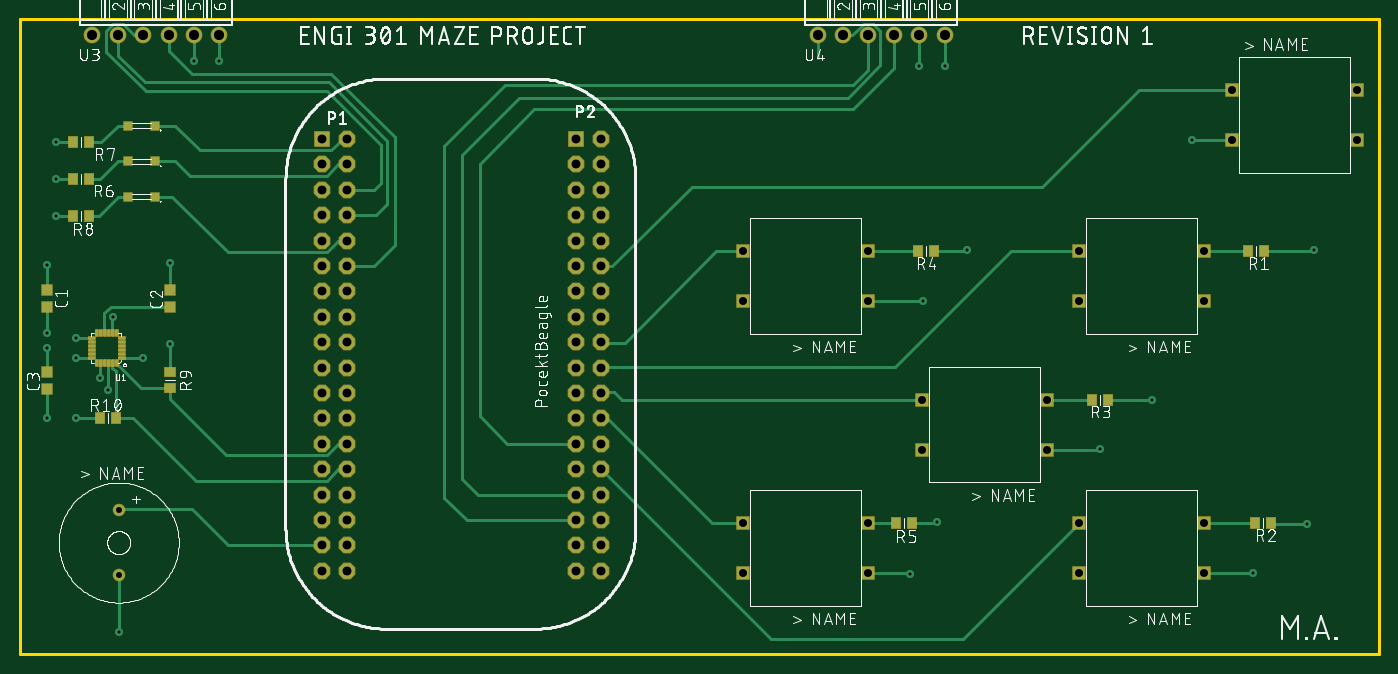
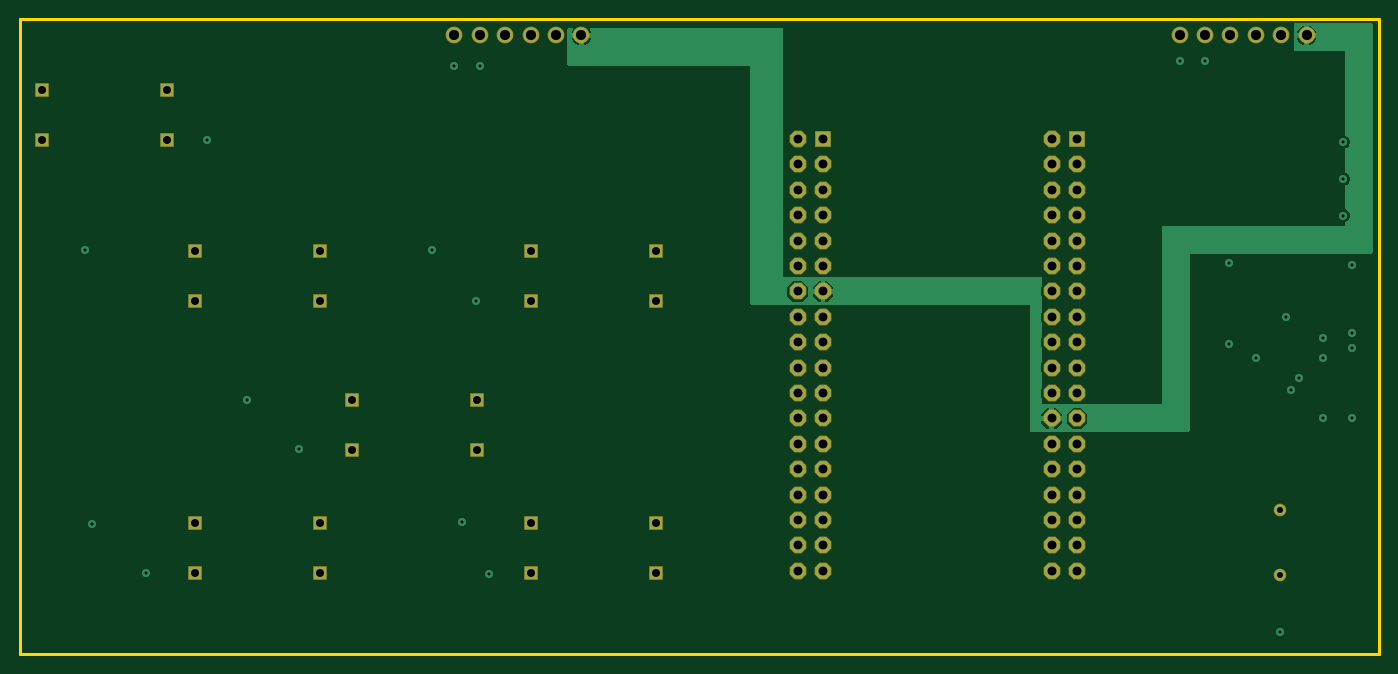
Circuit board: 10 layer files. Board 135.9 x 63.5 mm.
- bottom_copper: copper_bottom_l4.gbr (21721 bytes)
- top_copper: copper_top_l1.gbr (14028 bytes)
- drill: drills.xln (2049 bytes)
- outline: profile.gbr (378 bytes)
- bottom_silk: silkscreen_bottom.gbr (274 bytes)
- top_silk: silkscreen_top.gbr (175542 bytes)
- bottom_mask: soldermask_bottom.gbr (2551 bytes)
- top_mask: soldermask_top.gbr (6299 bytes)
- paste: solderpaste_bottom.gbr (271 bytes)
- paste: solderpaste_top.gbr (4931 bytes)

=== bottom_copper: copper_bottom_l4.gbr (21721 bytes, source omitted) ===
=== top_copper: copper_top_l1.gbr (14028 bytes, source omitted) ===
=== drill: drills.xln ===
M48
;GenerationSoftware,Autodesk,EAGLE,8.7.1*%
;CreationDate,2018-04-20T19:54:13Z*%
FMAT,2
ICI,OFF
METRIC,TZ,000.000
T5C0.305
T4C0.600
T3C0.800
T2C0.889
T1C1.016
%
G90
M71
T1
X111506Y61849
X114046Y61849
X116586Y61849
X31369Y61849
X33909Y61849
X36449Y61849
X38989Y61849
X41529Y61849
X44069Y61849
X103886Y61849
X106426Y61849
X108966Y61849
T2
X56870Y26094
X54330Y23554
X56870Y23554
X54330Y21014
X56870Y21014
X54330Y18474
X56870Y18474
X54330Y15934
X56870Y15934
X54330Y13394
X56870Y13394
X54330Y10854
X56870Y10854
X54330Y8314
X56870Y8314
X79730Y51494
X82270Y51494
X56870Y43874
X79730Y48954
X82270Y48954
X79730Y46414
X82270Y46414
X79730Y43874
X82270Y43874
X79730Y41334
X82270Y41334
X79730Y38794
X82270Y38794
X79730Y36254
X82270Y36254
X79730Y33714
X82270Y33714
X79730Y31174
X82270Y31174
X79730Y28634
X82270Y28634
X79730Y26094
X82270Y26094
X79730Y23554
X82270Y23554
X82270Y21014
X79730Y18474
X82270Y18474
X79730Y15934
X82270Y15934
X79730Y13394
X82270Y13394
X79730Y10854
X82270Y10854
X79730Y8314
X82270Y8314
X54330Y51494
X56870Y51494
X54330Y48954
X56870Y48954
X54330Y46414
X56870Y46414
X54330Y43874
X79730Y21014
X54330Y41334
X56870Y41334
X54330Y38794
X56870Y38794
X54330Y36254
X56870Y36254
X54330Y33714
X56870Y33714
X54330Y31174
X56870Y31174
X54330Y28634
X56870Y28634
X54330Y26094
T3
X129994Y13081
X129994Y40259
X114373Y20400
X142494Y8081
X129994Y8081
X142494Y13081
X126873Y20400
X126873Y25400
X114373Y25400
X108966Y35259
X96466Y35259
X108966Y40259
X96466Y40259
X108966Y8081
X96466Y8081
X108966Y13081
X96466Y13081
X142494Y35259
X129994Y35259
X142494Y40259
X145288Y56435
X157788Y56435
X145288Y51435
X157788Y51435
T4
X33996Y14385
X33996Y7885
T5
X41529Y59309
X114046Y58801
X33401Y33655
X27686Y47498
X147447Y8128
X29718Y23622
X26797Y23622
X26797Y30607
X39116Y30988
X44069Y59309
X32893Y26416
X36449Y29591
X29718Y31623
X113157Y8001
X114427Y35306
X26797Y38862
X115824Y13208
X116586Y58801
X141351Y51435
X34036Y2159
X26797Y32131
X39116Y39116
X32131Y27559
X27686Y43815
X132080Y20447
X29718Y29591
X27686Y51181
X137287Y25400
X118872Y40386
X152781Y12954
X153543Y40386
M30
=== outline: profile.gbr ===
G04 EAGLE Gerber X2 export*
%TF.Part,Single*%
%TF.FileFunction,Profile,NP*%
%TF.FilePolarity,Positive*%
%TF.GenerationSoftware,Autodesk,EAGLE,8.7.1*%
%TF.CreationDate,2018-04-20T19:54:14Z*%
G75*
%MOMM*%
%FSLAX34Y34*%
%LPD*%
%AMOC8*
5,1,8,0,0,1.08239X$1,22.5*%
G01*
%ADD10C,0.254000*%


D10*
X241300Y0D02*
X1600200Y0D01*
X1600200Y635000D01*
X241300Y635000D01*
X241300Y0D01*
M02*

=== bottom_silk: silkscreen_bottom.gbr ===
G04 EAGLE Gerber X2 export*
%TF.Part,Single*%
%TF.FileFunction,Legend,Bot,1*%
%TF.FilePolarity,Positive*%
%TF.GenerationSoftware,Autodesk,EAGLE,8.7.1*%
%TF.CreationDate,2018-04-20T19:54:14Z*%
G75*
%MOMM*%
%FSLAX34Y34*%
%LPD*%
%AMOC8*
5,1,8,0,0,1.08239X$1,22.5*%
G01*


M02*

=== top_silk: silkscreen_top.gbr (175542 bytes, source omitted) ===
=== bottom_mask: soldermask_bottom.gbr ===
G04 EAGLE Gerber X2 export*
%TF.Part,Single*%
%TF.FileFunction,Soldermask,Bot,1*%
%TF.FilePolarity,Negative*%
%TF.GenerationSoftware,Autodesk,EAGLE,8.7.1*%
%TF.CreationDate,2018-04-20T19:54:14Z*%
G75*
%MOMM*%
%FSLAX34Y34*%
%LPD*%
%AMOC8*
5,1,8,0,0,1.08239X$1,22.5*%
G01*
%ADD10R,1.460400X1.460400*%
%ADD11C,1.676400*%
%ADD12R,1.676400X1.676400*%
%ADD13P,1.814519X8X292.500000*%
%ADD14C,1.260400*%


D10*
X1424940Y80810D03*
X1299940Y80810D03*
X1424940Y130810D03*
X1299940Y130810D03*
X1268730Y204000D03*
X1143730Y204000D03*
X1268730Y254000D03*
X1143730Y254000D03*
X1089660Y352590D03*
X964660Y352590D03*
X1089660Y402590D03*
X964660Y402590D03*
X1089660Y80810D03*
X964660Y80810D03*
X1089660Y130810D03*
X964660Y130810D03*
X1424940Y352590D03*
X1299940Y352590D03*
X1424940Y402590D03*
X1299940Y402590D03*
D11*
X313690Y618490D03*
X339090Y618490D03*
X364490Y618490D03*
X389890Y618490D03*
X415290Y618490D03*
X440690Y618490D03*
X1038860Y618490D03*
X1064260Y618490D03*
X1089660Y618490D03*
X1115060Y618490D03*
X1140460Y618490D03*
X1165860Y618490D03*
D12*
X543300Y514940D03*
D13*
X568700Y514940D03*
X543300Y489540D03*
X568700Y489540D03*
X543300Y464140D03*
X568700Y464140D03*
X543300Y438740D03*
X568700Y438740D03*
X543300Y413340D03*
X568700Y413340D03*
X543300Y387940D03*
X568700Y387940D03*
X543300Y362540D03*
X568700Y362540D03*
X543300Y337140D03*
X568700Y337140D03*
X543300Y311740D03*
X568700Y311740D03*
X543300Y286340D03*
X568700Y286340D03*
X543300Y260940D03*
X568700Y260940D03*
X543300Y235540D03*
X568700Y235540D03*
X543300Y210140D03*
X568700Y210140D03*
X543300Y184740D03*
X568700Y184740D03*
X543300Y159340D03*
X568700Y159340D03*
X543300Y133940D03*
X568700Y133940D03*
X543300Y108540D03*
X568700Y108540D03*
X543300Y83140D03*
X568700Y83140D03*
D12*
X797300Y514940D03*
D13*
X822700Y514940D03*
X797300Y489540D03*
X822700Y489540D03*
X797300Y464140D03*
X822700Y464140D03*
X797300Y438740D03*
X822700Y438740D03*
X797300Y413340D03*
X822700Y413340D03*
X797300Y387940D03*
X822700Y387940D03*
X797300Y362540D03*
X822700Y362540D03*
X797300Y337140D03*
X822700Y337140D03*
X797300Y311740D03*
X822700Y311740D03*
X797300Y286340D03*
X822700Y286340D03*
X797300Y260940D03*
X822700Y260940D03*
X797300Y235540D03*
X822700Y235540D03*
X797300Y210140D03*
X822700Y210140D03*
X797300Y184740D03*
X822700Y184740D03*
X797300Y159340D03*
X822700Y159340D03*
X797300Y133940D03*
X822700Y133940D03*
X797300Y108540D03*
X822700Y108540D03*
X797300Y83140D03*
X822700Y83140D03*
D10*
X1452880Y564350D03*
X1577880Y564350D03*
X1452880Y514350D03*
X1577880Y514350D03*
D14*
X339960Y143850D03*
X339960Y78850D03*
M02*

=== top_mask: soldermask_top.gbr ===
G04 EAGLE Gerber X2 export*
%TF.Part,Single*%
%TF.FileFunction,Soldermask,Top,1*%
%TF.FilePolarity,Negative*%
%TF.GenerationSoftware,Autodesk,EAGLE,8.7.1*%
%TF.CreationDate,2018-04-20T19:54:14Z*%
G75*
%MOMM*%
%FSLAX34Y34*%
%LPD*%
%AMOC8*
5,1,8,0,0,1.08239X$1,22.5*%
G01*
%ADD10C,0.264300*%
%ADD11R,1.152400X1.252400*%
%ADD12R,1.460400X1.460400*%
%ADD13R,1.102359X1.183641*%
%ADD14C,1.676400*%
%ADD15R,1.676400X1.676400*%
%ADD16P,1.814519X8X292.500000*%
%ADD17R,0.952400X0.952400*%
%ADD18R,1.183641X1.102359*%
%ADD19C,1.260400*%


D10*
X340219Y296511D02*
X345101Y296511D01*
X345101Y295629D01*
X340219Y295629D01*
X340219Y296511D01*
X340219Y300511D02*
X345101Y300511D01*
X345101Y299629D01*
X340219Y299629D01*
X340219Y300511D01*
X340219Y304511D02*
X345101Y304511D01*
X345101Y303629D01*
X340219Y303629D01*
X340219Y304511D01*
X340219Y308511D02*
X345101Y308511D01*
X345101Y307629D01*
X340219Y307629D01*
X340219Y308511D01*
X340219Y312511D02*
X345101Y312511D01*
X345101Y311629D01*
X340219Y311629D01*
X340219Y312511D01*
X340219Y316511D02*
X345101Y316511D01*
X345101Y315629D01*
X340219Y315629D01*
X340219Y316511D01*
X337219Y318629D02*
X337219Y323511D01*
X338101Y323511D01*
X338101Y318629D01*
X337219Y318629D01*
X337219Y321271D02*
X338101Y321271D01*
X333219Y323511D02*
X333219Y318629D01*
X333219Y323511D02*
X334101Y323511D01*
X334101Y318629D01*
X333219Y318629D01*
X333219Y321271D02*
X334101Y321271D01*
X329219Y323511D02*
X329219Y318629D01*
X329219Y323511D02*
X330101Y323511D01*
X330101Y318629D01*
X329219Y318629D01*
X329219Y321271D02*
X330101Y321271D01*
X325219Y323511D02*
X325219Y318629D01*
X325219Y323511D02*
X326101Y323511D01*
X326101Y318629D01*
X325219Y318629D01*
X325219Y321271D02*
X326101Y321271D01*
X321219Y323511D02*
X321219Y318629D01*
X321219Y323511D02*
X322101Y323511D01*
X322101Y318629D01*
X321219Y318629D01*
X321219Y321271D02*
X322101Y321271D01*
X317219Y323511D02*
X317219Y318629D01*
X317219Y323511D02*
X318101Y323511D01*
X318101Y318629D01*
X317219Y318629D01*
X317219Y321271D02*
X318101Y321271D01*
X315101Y316511D02*
X310219Y316511D01*
X315101Y316511D02*
X315101Y315629D01*
X310219Y315629D01*
X310219Y316511D01*
X310219Y312511D02*
X315101Y312511D01*
X315101Y311629D01*
X310219Y311629D01*
X310219Y312511D01*
X310219Y308511D02*
X315101Y308511D01*
X315101Y307629D01*
X310219Y307629D01*
X310219Y308511D01*
X310219Y304511D02*
X315101Y304511D01*
X315101Y303629D01*
X310219Y303629D01*
X310219Y304511D01*
X310219Y300511D02*
X315101Y300511D01*
X315101Y299629D01*
X310219Y299629D01*
X310219Y300511D01*
X310219Y296511D02*
X315101Y296511D01*
X315101Y295629D01*
X310219Y295629D01*
X310219Y296511D01*
X317219Y293511D02*
X317219Y288629D01*
X317219Y293511D02*
X318101Y293511D01*
X318101Y288629D01*
X317219Y288629D01*
X317219Y291271D02*
X318101Y291271D01*
X321219Y293511D02*
X321219Y288629D01*
X321219Y293511D02*
X322101Y293511D01*
X322101Y288629D01*
X321219Y288629D01*
X321219Y291271D02*
X322101Y291271D01*
X325219Y293511D02*
X325219Y288629D01*
X325219Y293511D02*
X326101Y293511D01*
X326101Y288629D01*
X325219Y288629D01*
X325219Y291271D02*
X326101Y291271D01*
X329219Y293511D02*
X329219Y288629D01*
X329219Y293511D02*
X330101Y293511D01*
X330101Y288629D01*
X329219Y288629D01*
X329219Y291271D02*
X330101Y291271D01*
X333219Y293511D02*
X333219Y288629D01*
X333219Y293511D02*
X334101Y293511D01*
X334101Y288629D01*
X333219Y288629D01*
X333219Y291271D02*
X334101Y291271D01*
X337219Y293511D02*
X337219Y288629D01*
X337219Y293511D02*
X338101Y293511D01*
X338101Y288629D01*
X337219Y288629D01*
X337219Y291271D02*
X338101Y291271D01*
D11*
X267970Y364100D03*
X267970Y347100D03*
X391160Y347100D03*
X391160Y364100D03*
X267970Y264550D03*
X267970Y281550D03*
D12*
X1424940Y80810D03*
X1299940Y80810D03*
X1424940Y130810D03*
X1299940Y130810D03*
X1268730Y204000D03*
X1143730Y204000D03*
X1268730Y254000D03*
X1143730Y254000D03*
X1089660Y352590D03*
X964660Y352590D03*
X1089660Y402590D03*
X964660Y402590D03*
X1089660Y80810D03*
X964660Y80810D03*
X1089660Y130810D03*
X964660Y130810D03*
X1424940Y352590D03*
X1299940Y352590D03*
X1424940Y402590D03*
X1299940Y402590D03*
D13*
X1485646Y402590D03*
X1469644Y402590D03*
X1492631Y130810D03*
X1476629Y130810D03*
X1328801Y254000D03*
X1312799Y254000D03*
X1154811Y402590D03*
X1138809Y402590D03*
X1133221Y130810D03*
X1117219Y130810D03*
D14*
X313690Y618490D03*
X339090Y618490D03*
X364490Y618490D03*
X389890Y618490D03*
X415290Y618490D03*
X440690Y618490D03*
X1038860Y618490D03*
X1064260Y618490D03*
X1089660Y618490D03*
X1115060Y618490D03*
X1140460Y618490D03*
X1165860Y618490D03*
D15*
X543300Y514940D03*
D16*
X568700Y514940D03*
X543300Y489540D03*
X568700Y489540D03*
X543300Y464140D03*
X568700Y464140D03*
X543300Y438740D03*
X568700Y438740D03*
X543300Y413340D03*
X568700Y413340D03*
X543300Y387940D03*
X568700Y387940D03*
X543300Y362540D03*
X568700Y362540D03*
X543300Y337140D03*
X568700Y337140D03*
X543300Y311740D03*
X568700Y311740D03*
X543300Y286340D03*
X568700Y286340D03*
X543300Y260940D03*
X568700Y260940D03*
X543300Y235540D03*
X568700Y235540D03*
X543300Y210140D03*
X568700Y210140D03*
X543300Y184740D03*
X568700Y184740D03*
X543300Y159340D03*
X568700Y159340D03*
X543300Y133940D03*
X568700Y133940D03*
X543300Y108540D03*
X568700Y108540D03*
X543300Y83140D03*
X568700Y83140D03*
D15*
X797300Y514940D03*
D16*
X822700Y514940D03*
X797300Y489540D03*
X822700Y489540D03*
X797300Y464140D03*
X822700Y464140D03*
X797300Y438740D03*
X822700Y438740D03*
X797300Y413340D03*
X822700Y413340D03*
X797300Y387940D03*
X822700Y387940D03*
X797300Y362540D03*
X822700Y362540D03*
X797300Y337140D03*
X822700Y337140D03*
X797300Y311740D03*
X822700Y311740D03*
X797300Y286340D03*
X822700Y286340D03*
X797300Y260940D03*
X822700Y260940D03*
X797300Y235540D03*
X822700Y235540D03*
X797300Y210140D03*
X822700Y210140D03*
X797300Y184740D03*
X822700Y184740D03*
X797300Y159340D03*
X822700Y159340D03*
X797300Y133940D03*
X822700Y133940D03*
X797300Y108540D03*
X822700Y108540D03*
X797300Y83140D03*
X822700Y83140D03*
D17*
X376300Y528130D03*
X349300Y528130D03*
X376300Y457010D03*
X349300Y457010D03*
X376300Y492570D03*
X349300Y492570D03*
D13*
X310261Y474980D03*
X294259Y474980D03*
X310261Y511810D03*
X294259Y511810D03*
X310261Y438150D03*
X294259Y438150D03*
D12*
X1452880Y564350D03*
X1577880Y564350D03*
X1452880Y514350D03*
X1577880Y514350D03*
D18*
X391160Y282321D03*
X391160Y266319D03*
D13*
X320929Y236220D03*
X336931Y236220D03*
D19*
X339960Y143850D03*
X339960Y78850D03*
M02*

=== paste: solderpaste_bottom.gbr ===
G04 EAGLE Gerber X2 export*
%TF.Part,Single*%
%TF.FileFunction,Paste,Bot*%
%TF.FilePolarity,Positive*%
%TF.GenerationSoftware,Autodesk,EAGLE,8.7.1*%
%TF.CreationDate,2018-04-20T19:54:14Z*%
G75*
%MOMM*%
%FSLAX34Y34*%
%LPD*%
%AMOC8*
5,1,8,0,0,1.08239X$1,22.5*%
G01*


M02*

=== paste: solderpaste_top.gbr ===
G04 EAGLE Gerber X2 export*
%TF.Part,Single*%
%TF.FileFunction,Paste,Top*%
%TF.FilePolarity,Positive*%
%TF.GenerationSoftware,Autodesk,EAGLE,8.7.1*%
%TF.CreationDate,2018-04-20T19:54:14Z*%
G75*
%MOMM*%
%FSLAX34Y34*%
%LPD*%
%AMOC8*
5,1,8,0,0,1.08239X$1,22.5*%
G01*
%ADD10C,0.150000*%
%ADD11R,1.000000X1.100000*%
%ADD12R,0.949959X1.031241*%
%ADD13R,0.800000X0.800000*%
%ADD14R,1.031241X0.949959*%


D10*
X340410Y296320D02*
X344910Y296320D01*
X344910Y295820D01*
X340410Y295820D01*
X340410Y296320D01*
X340410Y300320D02*
X344910Y300320D01*
X344910Y299820D01*
X340410Y299820D01*
X340410Y300320D01*
X340410Y304320D02*
X344910Y304320D01*
X344910Y303820D01*
X340410Y303820D01*
X340410Y304320D01*
X340410Y308320D02*
X344910Y308320D01*
X344910Y307820D01*
X340410Y307820D01*
X340410Y308320D01*
X340410Y312320D02*
X344910Y312320D01*
X344910Y311820D01*
X340410Y311820D01*
X340410Y312320D01*
X340410Y316320D02*
X344910Y316320D01*
X344910Y315820D01*
X340410Y315820D01*
X340410Y316320D01*
X337410Y318820D02*
X337410Y323320D01*
X337910Y323320D01*
X337910Y318820D01*
X337410Y318820D01*
X337410Y320319D02*
X337910Y320319D01*
X337910Y321818D02*
X337410Y321818D01*
X337410Y323317D02*
X337910Y323317D01*
X333410Y323320D02*
X333410Y318820D01*
X333410Y323320D02*
X333910Y323320D01*
X333910Y318820D01*
X333410Y318820D01*
X333410Y320319D02*
X333910Y320319D01*
X333910Y321818D02*
X333410Y321818D01*
X333410Y323317D02*
X333910Y323317D01*
X329410Y323320D02*
X329410Y318820D01*
X329410Y323320D02*
X329910Y323320D01*
X329910Y318820D01*
X329410Y318820D01*
X329410Y320319D02*
X329910Y320319D01*
X329910Y321818D02*
X329410Y321818D01*
X329410Y323317D02*
X329910Y323317D01*
X325410Y323320D02*
X325410Y318820D01*
X325410Y323320D02*
X325910Y323320D01*
X325910Y318820D01*
X325410Y318820D01*
X325410Y320319D02*
X325910Y320319D01*
X325910Y321818D02*
X325410Y321818D01*
X325410Y323317D02*
X325910Y323317D01*
X321410Y323320D02*
X321410Y318820D01*
X321410Y323320D02*
X321910Y323320D01*
X321910Y318820D01*
X321410Y318820D01*
X321410Y320319D02*
X321910Y320319D01*
X321910Y321818D02*
X321410Y321818D01*
X321410Y323317D02*
X321910Y323317D01*
X317410Y323320D02*
X317410Y318820D01*
X317410Y323320D02*
X317910Y323320D01*
X317910Y318820D01*
X317410Y318820D01*
X317410Y320319D02*
X317910Y320319D01*
X317910Y321818D02*
X317410Y321818D01*
X317410Y323317D02*
X317910Y323317D01*
X314910Y316320D02*
X310410Y316320D01*
X314910Y316320D02*
X314910Y315820D01*
X310410Y315820D01*
X310410Y316320D01*
X310410Y312320D02*
X314910Y312320D01*
X314910Y311820D01*
X310410Y311820D01*
X310410Y312320D01*
X310410Y308320D02*
X314910Y308320D01*
X314910Y307820D01*
X310410Y307820D01*
X310410Y308320D01*
X310410Y304320D02*
X314910Y304320D01*
X314910Y303820D01*
X310410Y303820D01*
X310410Y304320D01*
X310410Y300320D02*
X314910Y300320D01*
X314910Y299820D01*
X310410Y299820D01*
X310410Y300320D01*
X310410Y296320D02*
X314910Y296320D01*
X314910Y295820D01*
X310410Y295820D01*
X310410Y296320D01*
X317410Y293320D02*
X317410Y288820D01*
X317410Y293320D02*
X317910Y293320D01*
X317910Y288820D01*
X317410Y288820D01*
X317410Y290319D02*
X317910Y290319D01*
X317910Y291818D02*
X317410Y291818D01*
X317410Y293317D02*
X317910Y293317D01*
X321410Y293320D02*
X321410Y288820D01*
X321410Y293320D02*
X321910Y293320D01*
X321910Y288820D01*
X321410Y288820D01*
X321410Y290319D02*
X321910Y290319D01*
X321910Y291818D02*
X321410Y291818D01*
X321410Y293317D02*
X321910Y293317D01*
X325410Y293320D02*
X325410Y288820D01*
X325410Y293320D02*
X325910Y293320D01*
X325910Y288820D01*
X325410Y288820D01*
X325410Y290319D02*
X325910Y290319D01*
X325910Y291818D02*
X325410Y291818D01*
X325410Y293317D02*
X325910Y293317D01*
X329410Y293320D02*
X329410Y288820D01*
X329410Y293320D02*
X329910Y293320D01*
X329910Y288820D01*
X329410Y288820D01*
X329410Y290319D02*
X329910Y290319D01*
X329910Y291818D02*
X329410Y291818D01*
X329410Y293317D02*
X329910Y293317D01*
X333410Y293320D02*
X333410Y288820D01*
X333410Y293320D02*
X333910Y293320D01*
X333910Y288820D01*
X333410Y288820D01*
X333410Y290319D02*
X333910Y290319D01*
X333910Y291818D02*
X333410Y291818D01*
X333410Y293317D02*
X333910Y293317D01*
X337410Y293320D02*
X337410Y288820D01*
X337410Y293320D02*
X337910Y293320D01*
X337910Y288820D01*
X337410Y288820D01*
X337410Y290319D02*
X337910Y290319D01*
X337910Y291818D02*
X337410Y291818D01*
X337410Y293317D02*
X337910Y293317D01*
D11*
X267970Y364100D03*
X267970Y347100D03*
X391160Y347100D03*
X391160Y364100D03*
X267970Y264550D03*
X267970Y281550D03*
D12*
X1485646Y402590D03*
X1469644Y402590D03*
X1492631Y130810D03*
X1476629Y130810D03*
X1328801Y254000D03*
X1312799Y254000D03*
X1154811Y402590D03*
X1138809Y402590D03*
X1133221Y130810D03*
X1117219Y130810D03*
D13*
X376300Y528130D03*
X349300Y528130D03*
X376300Y457010D03*
X349300Y457010D03*
X376300Y492570D03*
X349300Y492570D03*
D12*
X310261Y474980D03*
X294259Y474980D03*
X310261Y511810D03*
X294259Y511810D03*
X310261Y438150D03*
X294259Y438150D03*
D14*
X391160Y282321D03*
X391160Y266319D03*
D12*
X320929Y236220D03*
X336931Y236220D03*
M02*

